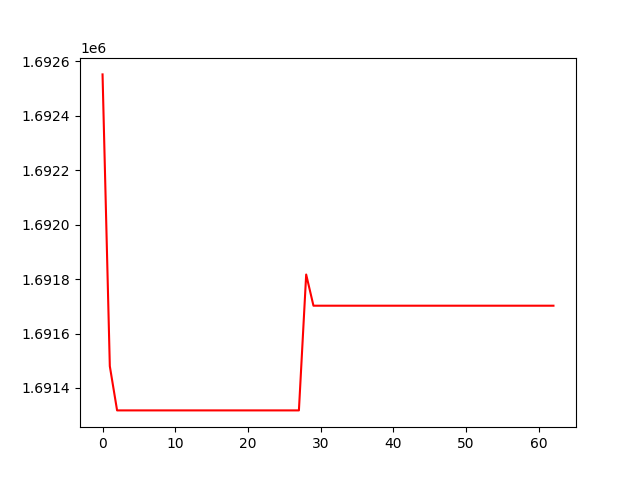

The table this chart was drawn from, first rows:
, 0
0, 1692551
1, 1691480
2, 1691318
3, 1691318
4, 1691318
5, 1691318
6, 1691318
7, 1691318
8, 1691318
9, 1691318
10, 1691318
11, 1691318
12, 1691318
13, 1691318
14, 1691318
15, 1691318
16, 1691318
17, 1691318
18, 1691318
19, 1691318
20, 1691318
21, 1691318
22, 1691318
23, 1691318
24, 1691318
25, 1691318
26, 1691318
27, 1691318
28, 1691817
29, 1691702
30, 1691702
31, 1691702
32, 1691702
33, 1691702
34, 1691702
35, 1691702
36, 1691702
37, 1691702
38, 1691702
39, 1691702
40, 1691702
41, 1691702
42, 1691702
43, 1691702
44, 1691702
45, 1691702
46, 1691702
47, 1691702
48, 1691702
49, 1691702
50, 1691702
51, 1691702
52, 1691702
53, 1691702
54, 1691702
55, 1691702
56, 1691702
57, 1691702
58, 1691702
59, 1691702
... 3 more rows
